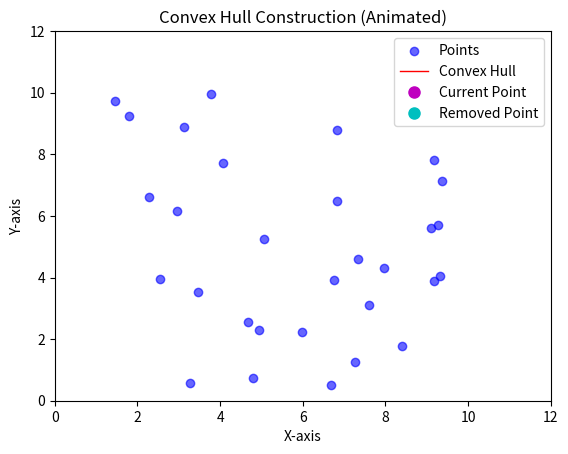

Write Python code to recreate this figure.
import matplotlib.pyplot as plt
import numpy as np
import matplotlib.animation as animation
# from PIL import Image
# import os


def cross_product(o, a, b):
    """Computes the cross product of vectors OA and OB."""
    return (a[0] - o[0]) * (b[1] - o[1]) - (a[1] - o[1]) * (b[0] - o[0])


def convex_hull_animated(points):
    """Generates convex hull steps for animation."""
    points = sorted(points)  # Sort by x first, then y if tie

    lower, upper = [], []
    animation_steps = []

    # Lower hull construction
    for p in points:
        while len(lower) >= 2 and cross_product(lower[-2], lower[-1], p) <= 0:
            animation_steps.append((lower.copy(), p, "remove"))  # Record removal step
            lower.pop()
        lower.append(p)
        animation_steps.append((lower.copy(), p, "add"))  # Record addition step

    # Upper hull construction
    for p in reversed(points):
        while len(upper) >= 2 and cross_product(upper[-2], upper[-1], p) <= 0:
            animation_steps.append((upper.copy(), p, "remove"))
            upper.pop()
        upper.append(p)
        animation_steps.append((upper.copy(), p, "add"))

    # Full convex hull
    hull = lower[:-1] + upper[:-1]
    
    # Display completed hull at the end
    final_steps = 10  # Additional frames
    for _ in range(final_steps):
        animation_steps.append((hull, None, "final"))

    return hull, animation_steps


# Generate random points, using seed for reproducibility 
np.random.seed(50)
points = np.random.rand(30, 2) * 10

# Compute convex hull with animation steps
hull, steps = convex_hull_animated(points.tolist())

# Set up figure
fig, ax = plt.subplots()
ax.set_xlim(0, 12)
ax.set_ylim(0, 12)
ax.set_title("Convex Hull Construction (Animated)")
ax.set_xlabel("X-axis")
ax.set_ylabel("Y-axis")

# Scatter plot for the points
sc = ax.scatter(*zip(*points), label="Points", color="blue", alpha=0.6)

# Line to display the convex hull
hull_contour, = ax.plot([], [], 'r-', linewidth=1, label="Convex Hull")

# Highlighting points being processed
active_point, = ax.plot([], [], 'mo', markersize=8, label="Current Point")
removed_point, = ax.plot([], [], 'co', markersize=8, label="Removed Point")


# Animation frames
def update(frame):
    current_hull, p, action = steps[frame]
    hull_x, hull_y = zip(*current_hull)

    # Update hull contour
    hull_contour.set_data(hull_x + (hull_x[0],), hull_y + (hull_y[0],))

    # Highlight active point if not the final frame
    if action == "final":
        hull_contour.set_linestyle("-")
        active_point.set_data([], [])
        removed_point.set_data([], [])
    else:
        hull_contour.set_linestyle("--")
        active_point.set_data([p[0]], [p[1]] if p else [])
        removed_point.set_data([p[0]], [p[1]] if action == "remove" else [])

    return hull_contour, active_point, removed_point


# Create and display animation
ani = animation.FuncAnimation(fig, update, frames=len(steps), interval=500, repeat=False)
plt.legend()
plt.show()

# Create GIF
# [redacted]

# try:
#     ani.save(save_path, writer="pillow", fps=10)
#     print(f"GIF saved: {save_path}")
# except Exception as e:
#     print(f"Error saving GIF: {e}")
